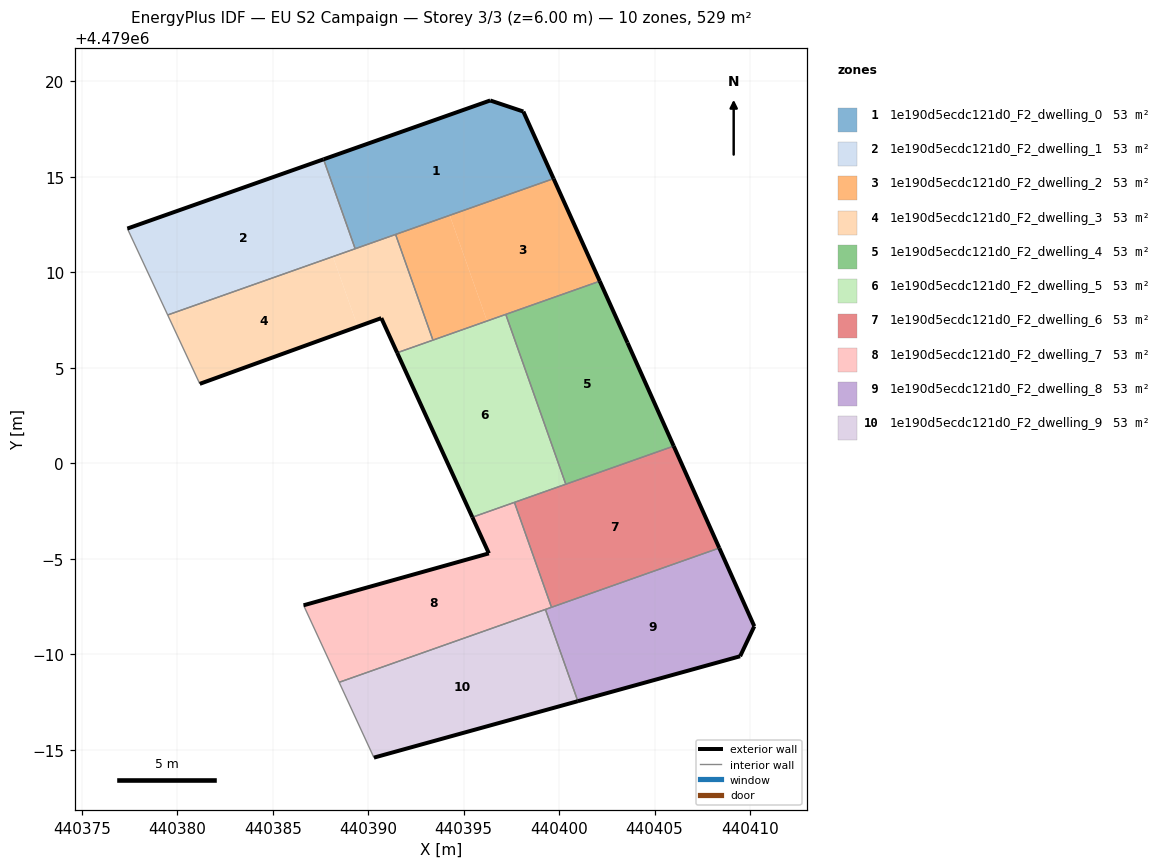
=== STOREY PLAN SPEC (per zone: floor XY polygon, exterior-wall plan segments, windows/doors) ===
zone 1: 1e190d5ecdc121d0_F2_dwelling_0  (52.9 m²)
  floor: (440399.71, 4479014.91) (440398.13, 4479018.43) (440396.39, 4479019.01) (440387.66, 4479015.92) (440389.32, 4479011.24)
  exterior wall: (440387.66, 4479015.92) – (440396.39, 4479019.01)  [9.3 m]
  exterior wall: (440396.39, 4479019.01) – (440398.13, 4479018.43)  [1.8 m]
  exterior wall: (440398.13, 4479018.43) – (440399.71, 4479014.91)  [3.9 m]
  interior walls: 3
zone 2: 1e190d5ecdc121d0_F2_dwelling_1  (52.9 m²)
  floor: (440389.32, 4479011.24) (440387.66, 4479015.92) (440377.39, 4479012.30) (440379.50, 4479007.77)
  exterior wall: (440377.39, 4479012.30) – (440387.66, 4479015.92)  [10.9 m]
  interior walls: 3
zone 3: 1e190d5ecdc121d0_F2_dwelling_2  (53.0 m²)
  floor: (440402.13, 4479009.54) (440399.71, 4479014.91) (440394.27, 4479012.99) (440396.23, 4479007.46)
  floor: (440396.23, 4479007.46) (440394.27, 4479012.99) (440391.44, 4479011.99) (440393.39, 4479006.45)
  exterior wall: (440399.71, 4479014.91) – (440402.13, 4479009.54)  [5.9 m]
  interior walls: 4
zone 4: 1e190d5ecdc121d0_F2_dwelling_3  (52.9 m²)
  floor: (440393.39, 4479006.45) (440391.44, 4479011.99) (440388.15, 4479010.83) (440389.45, 4479007.16) (440390.69, 4479007.61) (440391.52, 4479005.79)
  floor: (440389.45, 4479007.16) (440388.15, 4479010.83) (440379.50, 4479007.77) (440381.18, 4479004.16)
  exterior wall: (440391.52, 4479005.79) – (440390.69, 4479007.61)  [2.0 m]
  exterior wall: (440390.69, 4479007.61) – (440381.18, 4479004.16)  [10.1 m]
  interior walls: 5
zone 5: 1e190d5ecdc121d0_F2_dwelling_4  (52.9 m²)
  floor: (440406.00, 4479000.90) (440403.58, 4479006.32) (440402.13, 4479009.54) (440397.21, 4479007.80) (440400.35, 4478998.91)
  exterior wall: (440402.13, 4479009.54) – (440403.58, 4479006.32)  [3.5 m]
  exterior wall: (440403.58, 4479006.32) – (440406.00, 4479000.90)  [5.9 m]
  interior walls: 3
zone 6: 1e190d5ecdc121d0_F2_dwelling_5  (52.9 m²)
  floor: (440400.35, 4478998.91) (440397.21, 4479007.80) (440391.52, 4479005.79) (440395.46, 4478997.18)
  exterior wall: (440395.46, 4478997.18) – (440391.52, 4479005.79)  [9.5 m]
  interior walls: 5
zone 7: 1e190d5ecdc121d0_F2_dwelling_6  (52.9 m²)
  floor: (440408.39, 4478995.57) (440406.00, 4479000.90) (440397.66, 4478997.96) (440399.60, 4478992.46)
  exterior wall: (440406.00, 4479000.90) – (440408.39, 4478995.57)  [5.8 m]
  interior walls: 4
zone 8: 1e190d5ecdc121d0_F2_dwelling_7  (52.9 m²)
  floor: (440399.60, 4478992.46) (440397.66, 4478997.96) (440395.46, 4478997.18) (440396.32, 4478995.29) (440386.62, 4478992.57) (440388.48, 4478988.53)
  exterior wall: (440396.32, 4478995.29) – (440395.46, 4478997.18)  [2.1 m]
  exterior wall: (440386.62, 4478992.57) – (440396.32, 4478995.29)  [10.1 m]
  interior walls: 5
zone 9: 1e190d5ecdc121d0_F2_dwelling_8  (52.9 m²)
  floor: (440409.48, 4478989.90) (440410.22, 4478991.47) (440408.39, 4478995.57) (440399.28, 4478992.35) (440400.98, 4478987.54)
  exterior wall: (440408.39, 4478995.57) – (440410.22, 4478991.47)  [4.5 m]
  exterior wall: (440410.22, 4478991.47) – (440409.48, 4478989.90)  [1.7 m]
  exterior wall: (440409.48, 4478989.90) – (440400.98, 4478987.54)  [8.8 m]
  interior walls: 3
zone 10: 1e190d5ecdc121d0_F2_dwelling_9  (53.0 m²)
  floor: (440400.98, 4478987.54) (440399.28, 4478992.35) (440388.48, 4478988.53) (440390.30, 4478984.59)
  exterior wall: (440400.98, 4478987.54) – (440390.30, 4478984.59)  [11.1 m]
  interior walls: 3

=== DERIVED (storey summary) ===
Building: EU S2 Campaign
Storey: 3 of 3  (floor level z = 6.00 m)
Storey gross floor area: 529.5 m²
Zones on this storey: 10
  - 1e190d5ecdc121d0_F2_dwelling_0: floor 52.9 m²; exterior wall 14.9 m (44.8 m²); WWR 0.0%
  - 1e190d5ecdc121d0_F2_dwelling_1: floor 52.9 m²; exterior wall 10.9 m (32.7 m²); WWR 0.0%
  - 1e190d5ecdc121d0_F2_dwelling_2: floor 53.0 m²; exterior wall 5.9 m (17.7 m²); WWR 0.0%
  - 1e190d5ecdc121d0_F2_dwelling_3: floor 52.9 m²; exterior wall 12.1 m (36.3 m²); WWR 0.0%
  - 1e190d5ecdc121d0_F2_dwelling_4: floor 52.9 m²; exterior wall 9.5 m (28.4 m²); WWR 0.0%
  - 1e190d5ecdc121d0_F2_dwelling_5: floor 52.9 m²; exterior wall 9.5 m (28.4 m²); WWR 0.0%
  - 1e190d5ecdc121d0_F2_dwelling_6: floor 52.9 m²; exterior wall 5.8 m (17.5 m²); WWR 0.0%
  - 1e190d5ecdc121d0_F2_dwelling_7: floor 52.9 m²; exterior wall 12.2 m (36.5 m²); WWR 0.0%
  - 1e190d5ecdc121d0_F2_dwelling_8: floor 52.9 m²; exterior wall 15.0 m (45.1 m²); WWR 0.0%
  - 1e190d5ecdc121d0_F2_dwelling_9: floor 53.0 m²; exterior wall 11.1 m (33.2 m²); WWR 0.0%
Zone adjacency (shared interzone walls):
  - 1e190d5ecdc121d0_F2_dwelling_0 ↔ 1e190d5ecdc121d0_F2_dwelling_1
  - 1e190d5ecdc121d0_F2_dwelling_0 ↔ 1e190d5ecdc121d0_F2_dwelling_2
  - 1e190d5ecdc121d0_F2_dwelling_0 ↔ 1e190d5ecdc121d0_F2_dwelling_3
  - 1e190d5ecdc121d0_F2_dwelling_1 ↔ 1e190d5ecdc121d0_F2_dwelling_3
  - 1e190d5ecdc121d0_F2_dwelling_2 ↔ 1e190d5ecdc121d0_F2_dwelling_3
  - 1e190d5ecdc121d0_F2_dwelling_2 ↔ 1e190d5ecdc121d0_F2_dwelling_4
  - 1e190d5ecdc121d0_F2_dwelling_2 ↔ 1e190d5ecdc121d0_F2_dwelling_5
  - 1e190d5ecdc121d0_F2_dwelling_3 ↔ 1e190d5ecdc121d0_F2_dwelling_5
  - 1e190d5ecdc121d0_F2_dwelling_4 ↔ 1e190d5ecdc121d0_F2_dwelling_5
  - 1e190d5ecdc121d0_F2_dwelling_4 ↔ 1e190d5ecdc121d0_F2_dwelling_6
  - 1e190d5ecdc121d0_F2_dwelling_5 ↔ 1e190d5ecdc121d0_F2_dwelling_6
  - 1e190d5ecdc121d0_F2_dwelling_5 ↔ 1e190d5ecdc121d0_F2_dwelling_7
  - 1e190d5ecdc121d0_F2_dwelling_6 ↔ 1e190d5ecdc121d0_F2_dwelling_7
  - 1e190d5ecdc121d0_F2_dwelling_6 ↔ 1e190d5ecdc121d0_F2_dwelling_8
  - 1e190d5ecdc121d0_F2_dwelling_7 ↔ 1e190d5ecdc121d0_F2_dwelling_8
  - 1e190d5ecdc121d0_F2_dwelling_7 ↔ 1e190d5ecdc121d0_F2_dwelling_9
  - 1e190d5ecdc121d0_F2_dwelling_8 ↔ 1e190d5ecdc121d0_F2_dwelling_9